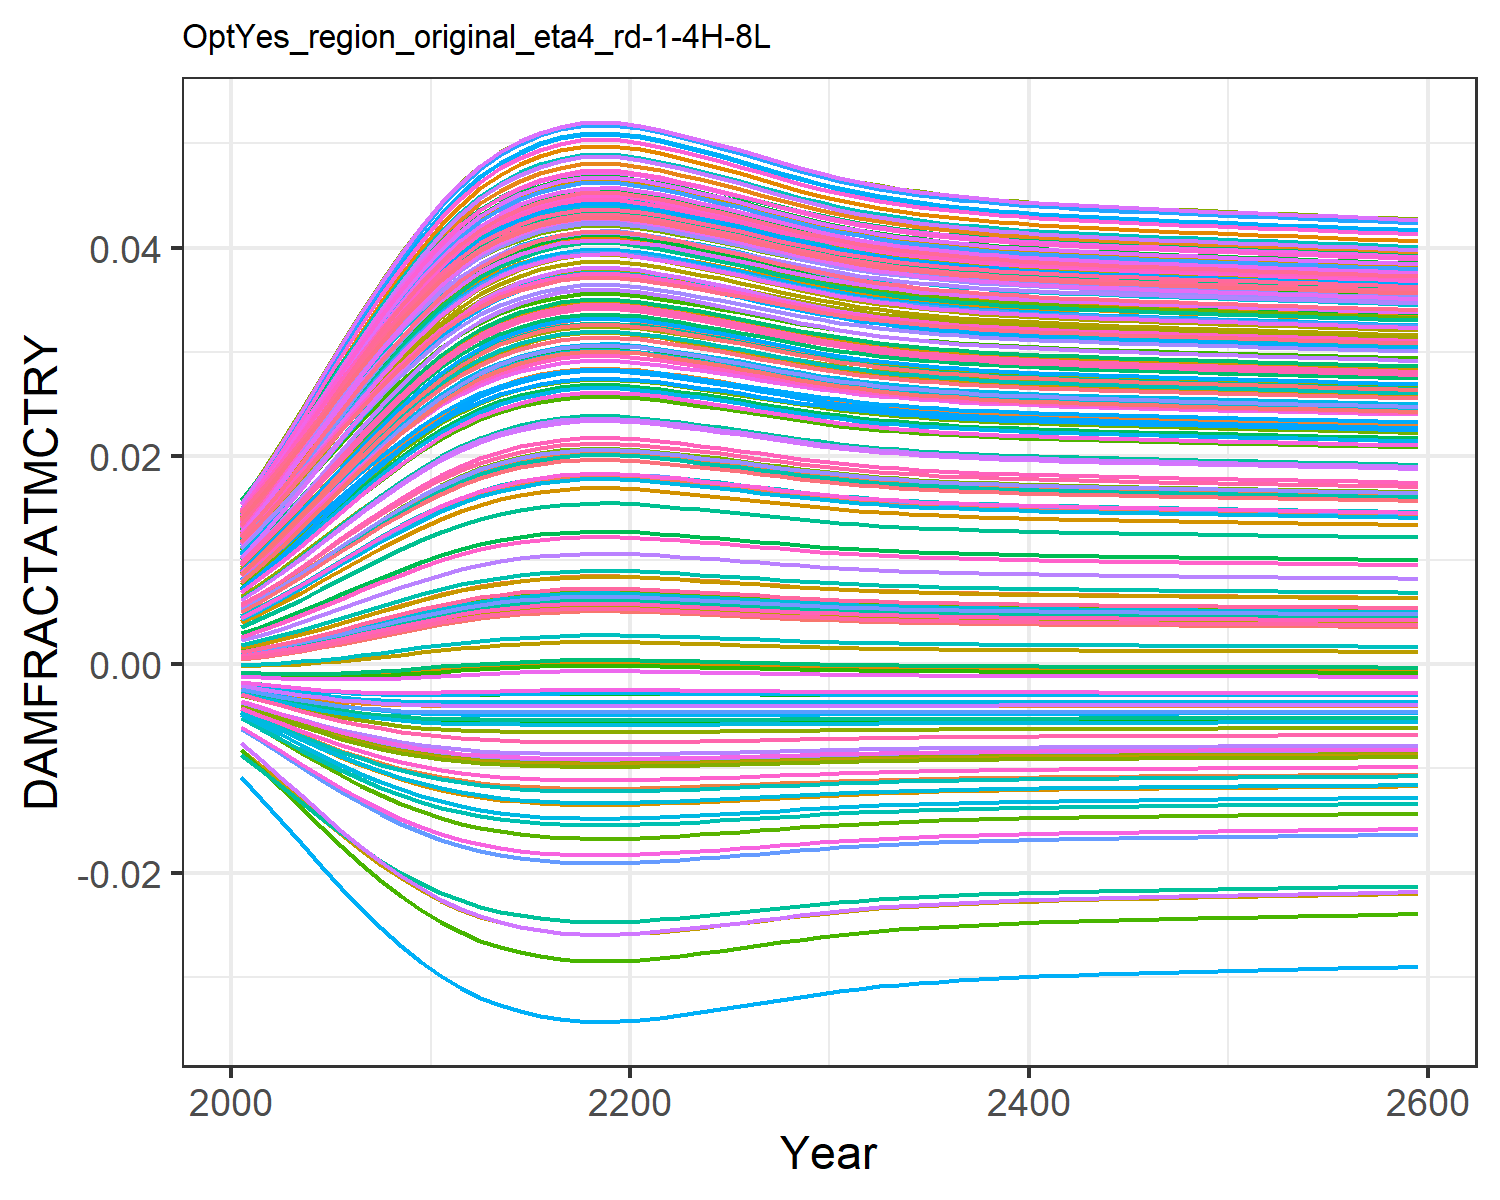

The table this chart was drawn from, first rows:
0.0004944558363300738, 0.009035041868853537, 0.0010779841660710774, 0.0127878253965087, 0.00461966740140384, -0.0036702585896140017, 0.005396870574371772, -0.004468618289771348, 0.0015197870186281555, 0.007712177554695604, -0.002175850673307704, 0.01452616220537947, 0.014177142238750337, 0.011646475765467606, -0.0008179012320524119, 0.01390162019000104, 0.012861461062364172, -0.0023375822918926628, -0.004484082233695831, 0.01275811598117009, 0.004026221859281131, 0.00963568972124365, 0.014346147544533642, 0.01391696621400593
0.0007213, 0.01085, 0.001388, 0.0153, 0.005549, -0.004316, 0.006476, -0.005253, 0.001935, 0.009241, -0.002498, 0.01711, 0.01691, 0.01386, -0.0008842, 0.01658, 0.01499, -0.002698, -0.005372, 0.01512, 0.004919, 0.01155, 0.01675, 0.01646
0.0009792, 0.01274, 0.001732, 0.01791, 0.00653, -0.004955, 0.00761, -0.00603, 0.002387, 0.01084, -0.002799, 0.0198, 0.01974, 0.01617, -0.0009279, 0.01937, 0.01718, -0.003041, -0.006259, 0.01756, 0.005863, 0.01354, 0.01923, 0.01909
0.001277, 0.01474, 0.00212, 0.02067, 0.007588, -0.005594, 0.008821, -0.006812, 0.002887, 0.01254, -0.003081, 0.02263, 0.02274, 0.01861, -0.0009461, 0.02231, 0.0195, -0.00337, -0.00716, 0.02014, 0.00688, 0.01565, 0.02184, 0.02187
0.001608, 0.01681, 0.002545, 0.0235, 0.008693, -0.006211, 0.01008, -0.007571, 0.003424, 0.0143, -0.003331, 0.02554, 0.02582, 0.02113, -0.0009348, 0.02533, 0.02186, -0.003672, -0.008044, 0.02278, 0.007945, 0.01782, 0.0245, 0.02471
0.001966, 0.01888, 0.002995, 0.02633, 0.009816, -0.006788, 0.01135, -0.008284, 0.003985, 0.01607, -0.003541, 0.02844, 0.02889, 0.02365, -0.0008929, 0.02834, 0.0242, -0.003936, -0.008885, 0.02541, 0.009028, 0.01998, 0.02713, 0.02753
0.002341, 0.0209, 0.003459, 0.02908, 0.01093, -0.007312, 0.0126, -0.008936, 0.004555, 0.01781, -0.003707, 0.03126, 0.03188, 0.02612, -0.0008229, 0.03127, 0.02647, -0.004158, -0.009664, 0.02797, 0.0101, 0.02209, 0.02968, 0.03028
0.002722, 0.02284, 0.003925, 0.0317, 0.01201, -0.007777, 0.01381, -0.009519, 0.005121, 0.01947, -0.003829, 0.03395, 0.03473, 0.02847, -0.0007289, 0.03406, 0.02862, -0.004336, -0.01037, 0.0304, 0.01115, 0.02411, 0.0321, 0.03289
0.003101, 0.02467, 0.004383, 0.03417, 0.01304, -0.008182, 0.01495, -0.01003, 0.005671, 0.02104, -0.003913, 0.03648, 0.03741, 0.03069, -0.0006166, 0.03668, 0.03064, -0.004474, -0.011, 0.03268, 0.01214, 0.026, 0.03435, 0.03533
0.003472, 0.02637, 0.004827, 0.03646, 0.01401, -0.008532, 0.01602, -0.01048, 0.006198, 0.02251, -0.003963, 0.03882, 0.03989, 0.03276, -0.0004913, 0.03911, 0.0325, -0.004577, -0.01156, 0.03479, 0.01308, 0.02776, 0.03643, 0.0376
0.003827, 0.02793, 0.00525, 0.03855, 0.01492, -0.008829, 0.01701, -0.01086, 0.006697, 0.02387, -0.003986, 0.04096, 0.04217, 0.03465, -0.0003586, 0.04134, 0.03419, -0.00465, -0.01204, 0.03672, 0.01395, 0.02938, 0.03833, 0.03967
0.004139, 0.02925, 0.005617, 0.04032, 0.01569, -0.009062, 0.01786, -0.01116, 0.007127, 0.02502, -0.003988, 0.04277, 0.04409, 0.03626, -0.0002334, 0.04321, 0.03562, -0.004696, -0.01244, 0.03835, 0.0147, 0.03074, 0.03992, 0.04141
0.004403, 0.03034, 0.005928, 0.04178, 0.01633, -0.009243, 0.01855, -0.0114, 0.00749, 0.02597, -0.003977, 0.04426, 0.04567, 0.03758, -0.0001211, 0.04476, 0.03679, -0.004722, -0.01275, 0.03968, 0.01532, 0.03186, 0.04122, 0.04284
0.004623, 0.03123, 0.006185, 0.04296, 0.01685, -0.009381, 0.01912, -0.01158, 0.007788, 0.02674, -0.003961, 0.04546, 0.04695, 0.03865, -2.409023345418095e-5, 0.04601, 0.03773, -0.004736, -0.01299, 0.04077, 0.01582, 0.03278, 0.04228, 0.044
0.004801, 0.03194, 0.006393, 0.0439, 0.01727, -0.009486, 0.01958, -0.01172, 0.008028, 0.02735, -0.003943, 0.04642, 0.04797, 0.03951, 5.6938594604077214e-5, 0.04701, 0.03848, -0.004742, -0.01318, 0.04163, 0.01623, 0.0335, 0.04311, 0.04492
0.00494, 0.03248, 0.006555, 0.04462, 0.01759, -0.009564, 0.01993, -0.01182, 0.008215, 0.02783, -0.003925, 0.04715, 0.04875, 0.04017, 0.0001216, 0.04777, 0.03906, -0.004744, -0.01332, 0.04229, 0.01654, 0.03406, 0.04375, 0.04563
0.005041, 0.03287, 0.006673, 0.04514, 0.01782, -0.009619, 0.02018, -0.0119, 0.008351, 0.02817, -0.003912, 0.04768, 0.04932, 0.04064, 0.0001694, 0.04832, 0.03948, -0.004744, -0.01342, 0.04276, 0.01677, 0.03446, 0.04421, 0.04614
0.005103, 0.03311, 0.006744, 0.04546, 0.01797, -0.009651, 0.02033, -0.01194, 0.008432, 0.02838, -0.003902, 0.048, 0.04966, 0.04093, 0.0001987, 0.04866, 0.03972, -0.004743, -0.01348, 0.04305, 0.01691, 0.0347, 0.04449, 0.04644
0.005122, 0.03318, 0.006766, 0.04555, 0.01801, -0.009661, 0.02038, -0.01195, 0.008458, 0.02844, -0.0039, 0.0481, 0.04977, 0.04102, 0.000208, 0.04876, 0.0398, -0.004743, -0.0135, 0.04314, 0.01695, 0.03478, 0.04458, 0.04654
0.005104, 0.03311, 0.006746, 0.04546, 0.01797, -0.009652, 0.02034, -0.01194, 0.008435, 0.02838, -0.003902, 0.04801, 0.04967, 0.04093, 0.0001995, 0.04867, 0.03973, -0.004743, -0.01348, 0.04305, 0.01691, 0.03471, 0.0445, 0.04645
0.005058, 0.03294, 0.006692, 0.04523, 0.01786, -0.009628, 0.02022, -0.01191, 0.008373, 0.02823, -0.003909, 0.04777, 0.04941, 0.04072, 0.0001775, 0.04842, 0.03954, -0.004744, -0.01344, 0.04284, 0.01681, 0.03453, 0.04429, 0.04622
0.004991, 0.03268, 0.006614, 0.04488, 0.01771, -0.009592, 0.02005, -0.01186, 0.008283, 0.028, -0.003919, 0.04742, 0.04904, 0.0404, 0.0001454, 0.04805, 0.03927, -0.004744, -0.01337, 0.04252, 0.01666, 0.03426, 0.04398, 0.04588
0.00491, 0.03236, 0.00652, 0.04447, 0.01752, -0.009548, 0.01985, -0.0118, 0.008175, 0.02773, -0.003929, 0.04699, 0.04859, 0.04002, 0.0001075, 0.04761, 0.03894, -0.004744, -0.01329, 0.04214, 0.01648, 0.03394, 0.04362, 0.04548
0.004825, 0.03203, 0.006421, 0.04403, 0.01732, -0.0095, 0.01964, -0.01174, 0.008061, 0.02744, -0.00394, 0.04655, 0.04811, 0.03962, 6.806425719258153e-5, 0.04714, 0.03859, -0.004743, -0.0132, 0.04174, 0.01628, 0.0336, 0.04322, 0.04504
0.004741, 0.0317, 0.006323, 0.04358, 0.01713, -0.009452, 0.01942, -0.01167, 0.007947, 0.02715, -0.003949, 0.04609, 0.04763, 0.03922, 2.923747782934607e-5, 0.04667, 0.03823, -0.00474, -0.01311, 0.04134, 0.01609, 0.03326, 0.04283, 0.04461
0.004651, 0.03134, 0.006218, 0.04311, 0.01692, -0.009398, 0.0192, -0.0116, 0.007826, 0.02684, -0.003958, 0.04561, 0.04711, 0.03879, -1.142077697871861e-5, 0.04617, 0.03785, -0.004737, -0.01302, 0.0409, 0.01589, 0.03289, 0.04241, 0.04415
0.004555, 0.03096, 0.006105, 0.0426, 0.01669, -0.009339, 0.01895, -0.01152, 0.007696, 0.0265, -0.003967, 0.04509, 0.04656, 0.03832, -5.4621194144566666e-5, 0.04563, 0.03744, -0.004732, -0.01292, 0.04043, 0.01567, 0.03249, 0.04195, 0.04364
0.004459, 0.03057, 0.005994, 0.04208, 0.01646, -0.009279, 0.0187, -0.01144, 0.007566, 0.02616, -0.003974, 0.04457, 0.046, 0.03786, -9.667664282910632e-5, 0.04508, 0.03703, -0.004726, -0.01281, 0.03996, 0.01545, 0.0321, 0.04149, 0.04314
0.00437, 0.03021, 0.005889, 0.0416, 0.01625, -0.009221, 0.01847, -0.01137, 0.007444, 0.02585, -0.003979, 0.04407, 0.04547, 0.03741, -0.0001357, 0.04457, 0.03664, -0.004719, -0.01271, 0.03952, 0.01524, 0.03172, 0.04106, 0.04266
0.004288, 0.02987, 0.005793, 0.04115, 0.01605, -0.009166, 0.01825, -0.0113, 0.007332, 0.02555, -0.003983, 0.04361, 0.04499, 0.03701, -0.0001708, 0.04409, 0.03628, -0.004712, -0.01261, 0.0391, 0.01505, 0.03138, 0.04066, 0.04222
0.004214, 0.02957, 0.005706, 0.04074, 0.01587, -0.009116, 0.01806, -0.01123, 0.007231, 0.02529, -0.003986, 0.0432, 0.04455, 0.03664, -0.0002018, 0.04366, 0.03596, -0.004704, -0.01253, 0.03873, 0.01488, 0.03107, 0.04029, 0.04182
0.004149, 0.0293, 0.00563, 0.04038, 0.01571, -0.00907, 0.01788, -0.01117, 0.007142, 0.02506, -0.003987, 0.04283, 0.04415, 0.03631, -0.000229, 0.04328, 0.03567, -0.004697, -0.01245, 0.0384, 0.01472, 0.03079, 0.03997, 0.04147
0.004092, 0.02906, 0.005563, 0.04006, 0.01557, -0.009029, 0.01773, -0.01112, 0.007064, 0.02485, -0.003988, 0.0425, 0.04381, 0.03602, -0.0002525, 0.04294, 0.03541, -0.00469, -0.01238, 0.03811, 0.01459, 0.03054, 0.03968, 0.04115
0.004042, 0.02885, 0.005504, 0.03978, 0.01545, -0.008993, 0.0176, -0.01107, 0.006995, 0.02467, -0.003989, 0.04222, 0.0435, 0.03577, -0.0002729, 0.04264, 0.03518, -0.004683, -0.01232, 0.03785, 0.01447, 0.03033, 0.03943, 0.04088
0.003999, 0.02867, 0.005453, 0.03954, 0.01534, -0.008961, 0.01748, -0.01103, 0.006935, 0.02451, -0.003989, 0.04197, 0.04324, 0.03554, -0.0002905, 0.04238, 0.03499, -0.004677, -0.01226, 0.03762, 0.01437, 0.03014, 0.03921, 0.04064
0.003961, 0.0285, 0.005408, 0.03932, 0.01525, -0.008932, 0.01738, -0.01099, 0.006883, 0.02437, -0.003989, 0.04174, 0.043, 0.03535, -0.0003058, 0.04215, 0.03481, -0.004672, -0.01222, 0.03743, 0.01428, 0.02997, 0.03902, 0.04042
0.003928, 0.02836, 0.005369, 0.03913, 0.01517, -0.008907, 0.01729, -0.01096, 0.006837, 0.02424, -0.003988, 0.04155, 0.0428, 0.03518, -0.000319, 0.04195, 0.03466, -0.004667, -0.01217, 0.03725, 0.0142, 0.02982, 0.03885, 0.04024
0.003899, 0.02824, 0.005334, 0.03897, 0.01509, -0.008885, 0.01721, -0.01093, 0.006796, 0.02414, -0.003988, 0.04138, 0.04262, 0.03503, -0.0003305, 0.04177, 0.03453, -0.004662, -0.01214, 0.0371, 0.01413, 0.0297, 0.0387, 0.04007
0.003873, 0.02813, 0.005304, 0.03882, 0.01503, -0.008865, 0.01714, -0.0109, 0.006761, 0.02404, -0.003987, 0.04123, 0.04246, 0.03489, -0.0003407, 0.04162, 0.03441, -0.004658, -0.0121, 0.03696, 0.01406, 0.02958, 0.03856, 0.03993
0.00385, 0.02803, 0.005277, 0.03869, 0.01497, -0.008847, 0.01708, -0.01088, 0.006729, 0.02395, -0.003987, 0.0411, 0.04231, 0.03477, -0.0003496, 0.04148, 0.0343, -0.004654, -0.01207, 0.03684, 0.01401, 0.02948, 0.03845, 0.0398
0.00383, 0.02794, 0.005252, 0.03857, 0.01492, -0.008831, 0.01702, -0.01086, 0.0067, 0.02388, -0.003986, 0.04098, 0.04218, 0.03467, -0.0003576, 0.04135, 0.0342, -0.004651, -0.01205, 0.03673, 0.01396, 0.02939, 0.03834, 0.03968
0.003811, 0.02786, 0.00523, 0.03846, 0.01488, -0.008816, 0.01697, -0.01084, 0.006674, 0.02381, -0.003985, 0.04087, 0.04207, 0.03457, -0.0003648, 0.04124, 0.03412, -0.004647, -0.01202, 0.03664, 0.01391, 0.02931, 0.03824, 0.03958
0.003794, 0.02779, 0.00521, 0.03836, 0.01483, -0.008803, 0.01692, -0.01082, 0.006651, 0.02374, -0.003985, 0.04076, 0.04196, 0.03448, -0.0003714, 0.04113, 0.03404, -0.004644, -0.012, 0.03654, 0.01387, 0.02923, 0.03815, 0.03948
0.003778, 0.02772, 0.005192, 0.03827, 0.01479, -0.00879, 0.01688, -0.01081, 0.006629, 0.02369, -0.003984, 0.04067, 0.04186, 0.0344, -0.0003775, 0.04104, 0.03396, -0.004642, -0.01198, 0.03646, 0.01384, 0.02916, 0.03807, 0.03939
0.003764, 0.02766, 0.005174, 0.03818, 0.01476, -0.008778, 0.01684, -0.01079, 0.006608, 0.02363, -0.003984, 0.04058, 0.04177, 0.03432, -0.0003832, 0.04095, 0.03389, -0.004639, -0.01196, 0.03638, 0.0138, 0.02909, 0.03799, 0.0393
0.00375, 0.02759, 0.005158, 0.0381, 0.01472, -0.008767, 0.0168, -0.01078, 0.006589, 0.02358, -0.003983, 0.0405, 0.04168, 0.03425, -0.0003885, 0.04086, 0.03383, -0.004636, -0.01194, 0.03631, 0.01377, 0.02903, 0.03792, 0.03922
0.003736, 0.02754, 0.005142, 0.03803, 0.01469, -0.008756, 0.01676, -0.01076, 0.00657, 0.02353, -0.003982, 0.04042, 0.0416, 0.03418, -0.0003936, 0.04078, 0.03377, -0.004634, -0.01192, 0.03624, 0.01373, 0.02897, 0.03785, 0.03915
0.003724, 0.02748, 0.005127, 0.03795, 0.01466, -0.008746, 0.01673, -0.01075, 0.006552, 0.02348, -0.003982, 0.04035, 0.04152, 0.03411, -0.0003984, 0.0407, 0.03371, -0.004631, -0.01191, 0.03617, 0.0137, 0.02891, 0.03778, 0.03907
0.003711, 0.02743, 0.005112, 0.03788, 0.01462, -0.008736, 0.01669, -0.01074, 0.006535, 0.02343, -0.003981, 0.04027, 0.04144, 0.03404, -0.0004031, 0.04062, 0.03365, -0.004629, -0.01189, 0.0361, 0.01367, 0.02886, 0.03772, 0.039
0.003699, 0.02737, 0.005098, 0.03781, 0.01459, -0.008726, 0.01666, -0.01072, 0.006518, 0.02339, -0.00398, 0.0402, 0.04136, 0.03398, -0.0004077, 0.04055, 0.03359, -0.004627, -0.01187, 0.03603, 0.01364, 0.0288, 0.03765, 0.03893
0.003687, 0.02732, 0.005084, 0.03774, 0.01456, -0.008716, 0.01663, -0.01071, 0.006502, 0.02334, -0.00398, 0.04013, 0.04128, 0.03392, -0.0004122, 0.04047, 0.03353, -0.004624, -0.01186, 0.03597, 0.01361, 0.02875, 0.03759, 0.03886
0.003676, 0.02727, 0.00507, 0.03767, 0.01453, -0.008706, 0.0166, -0.0107, 0.006485, 0.0233, -0.003979, 0.04006, 0.04121, 0.03385, -0.0004166, 0.0404, 0.03348, -0.004622, -0.01184, 0.03591, 0.01358, 0.0287, 0.03753, 0.0388
0.003664, 0.02722, 0.005056, 0.0376, 0.01451, -0.008697, 0.01656, -0.01069, 0.006469, 0.02325, -0.003978, 0.03999, 0.04114, 0.03379, -0.0004209, 0.04033, 0.03342, -0.00462, -0.01183, 0.03585, 0.01356, 0.02865, 0.03747, 0.03873
0.003653, 0.02717, 0.005042, 0.03753, 0.01448, -0.008687, 0.01653, -0.01068, 0.006453, 0.02321, -0.003978, 0.03992, 0.04106, 0.03373, -0.0004252, 0.04026, 0.03337, -0.004617, -0.01181, 0.03578, 0.01353, 0.02859, 0.03741, 0.03866
0.003641, 0.02712, 0.005029, 0.03747, 0.01445, -0.008678, 0.0165, -0.01066, 0.006437, 0.02317, -0.003977, 0.03985, 0.04099, 0.03367, -0.0004295, 0.04018, 0.03331, -0.004615, -0.01179, 0.03572, 0.0135, 0.02854, 0.03734, 0.03859
0.00363, 0.02707, 0.005015, 0.0374, 0.01442, -0.008668, 0.01647, -0.01065, 0.006421, 0.02312, -0.003976, 0.03978, 0.04092, 0.03361, -0.0004338, 0.04011, 0.03326, -0.004613, -0.01178, 0.03566, 0.01347, 0.02849, 0.03728, 0.03853
0.003618, 0.02702, 0.005001, 0.03733, 0.01439, -0.008658, 0.01643, -0.01064, 0.006405, 0.02308, -0.003975, 0.03971, 0.04084, 0.03355, -0.000438, 0.04004, 0.0332, -0.00461, -0.01176, 0.0356, 0.01344, 0.02844, 0.03722, 0.03846
0.003607, 0.02697, 0.004988, 0.03726, 0.01436, -0.008648, 0.0164, -0.01063, 0.006388, 0.02303, -0.003975, 0.03964, 0.04077, 0.03349, -0.0004423, 0.03997, 0.03315, -0.004608, -0.01175, 0.03553, 0.01342, 0.02838, 0.03716, 0.03839
0.003595, 0.02692, 0.004974, 0.03719, 0.01433, -0.008639, 0.01637, -0.01061, 0.006372, 0.02299, -0.003974, 0.03957, 0.04069, 0.03342, -0.0004466, 0.03989, 0.03309, -0.004605, -0.01173, 0.03547, 0.01339, 0.02833, 0.0371, 0.03833
0.003583, 0.02686, 0.00496, 0.03712, 0.0143, -0.008629, 0.01634, -0.0106, 0.006356, 0.02295, -0.003973, 0.0395, 0.04062, 0.03336, -0.0004509, 0.03982, 0.03304, -0.004603, -0.01171, 0.03541, 0.01336, 0.02828, 0.03704, 0.03826
